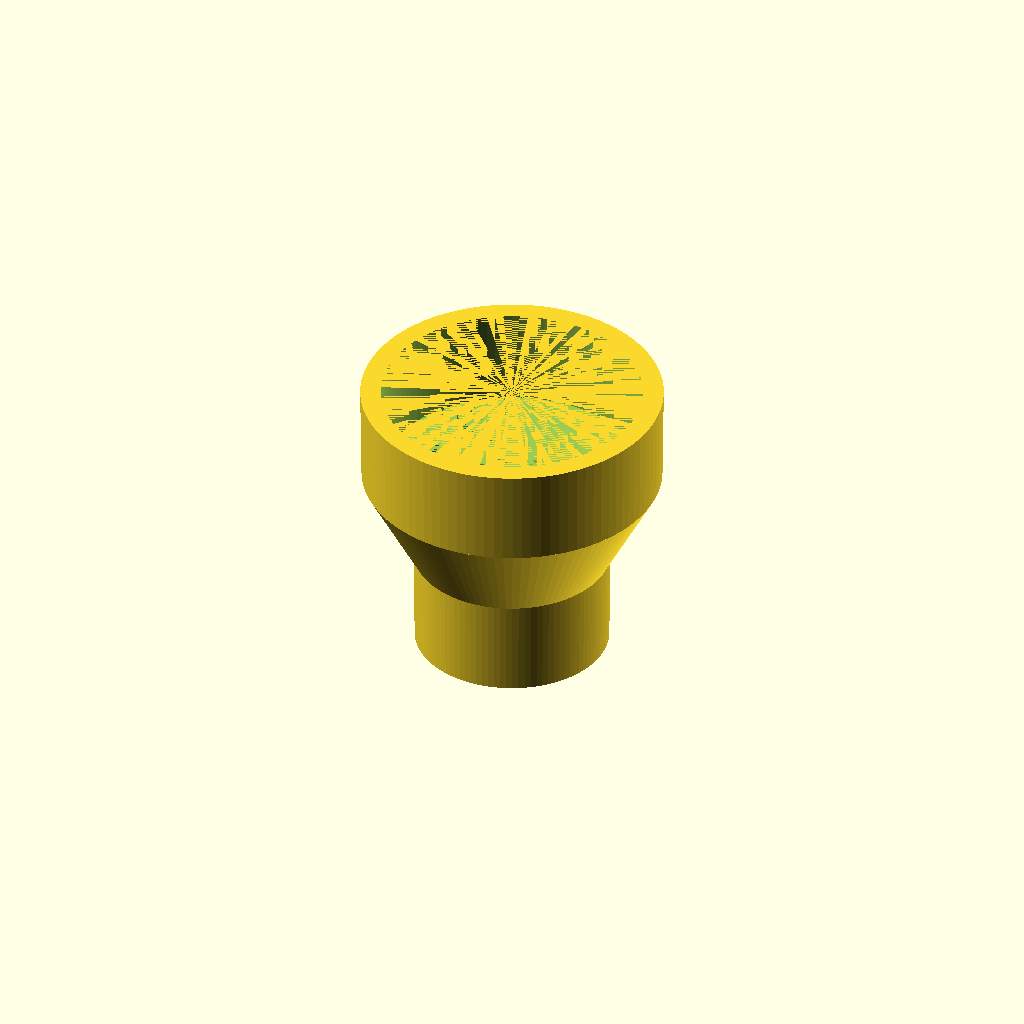
Cell 1 — every parameter at its default value.
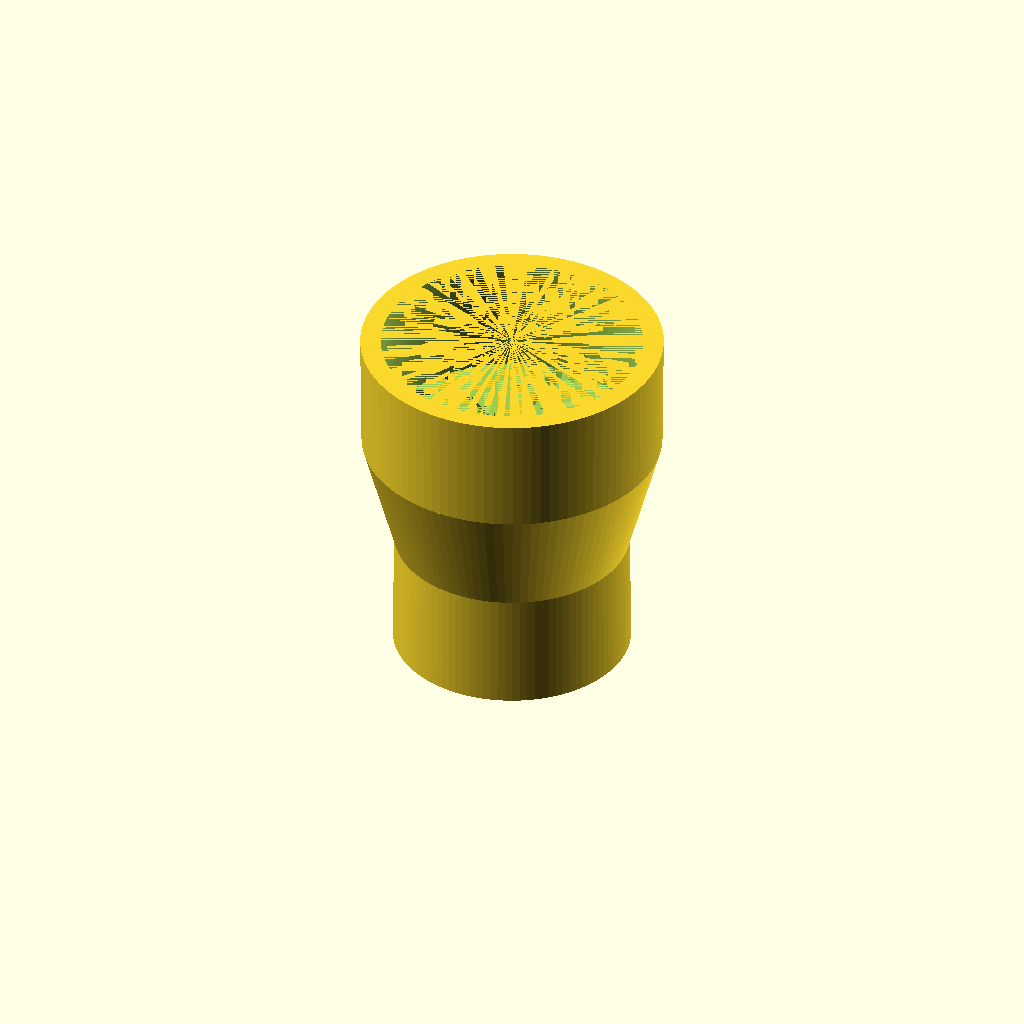
Cell 2: the same model with sideADiameterType = "ID".
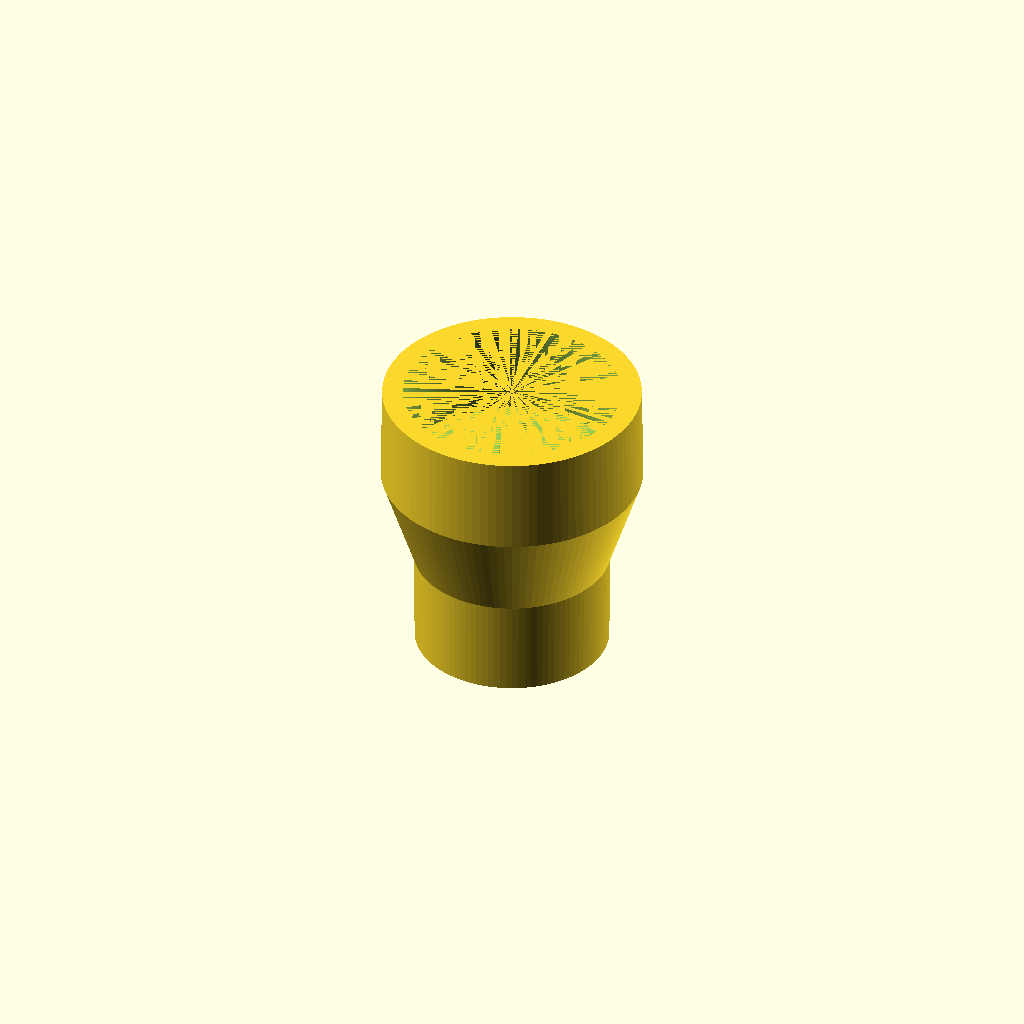
Cell 3: the same model with sideBDiameterType = "OD".
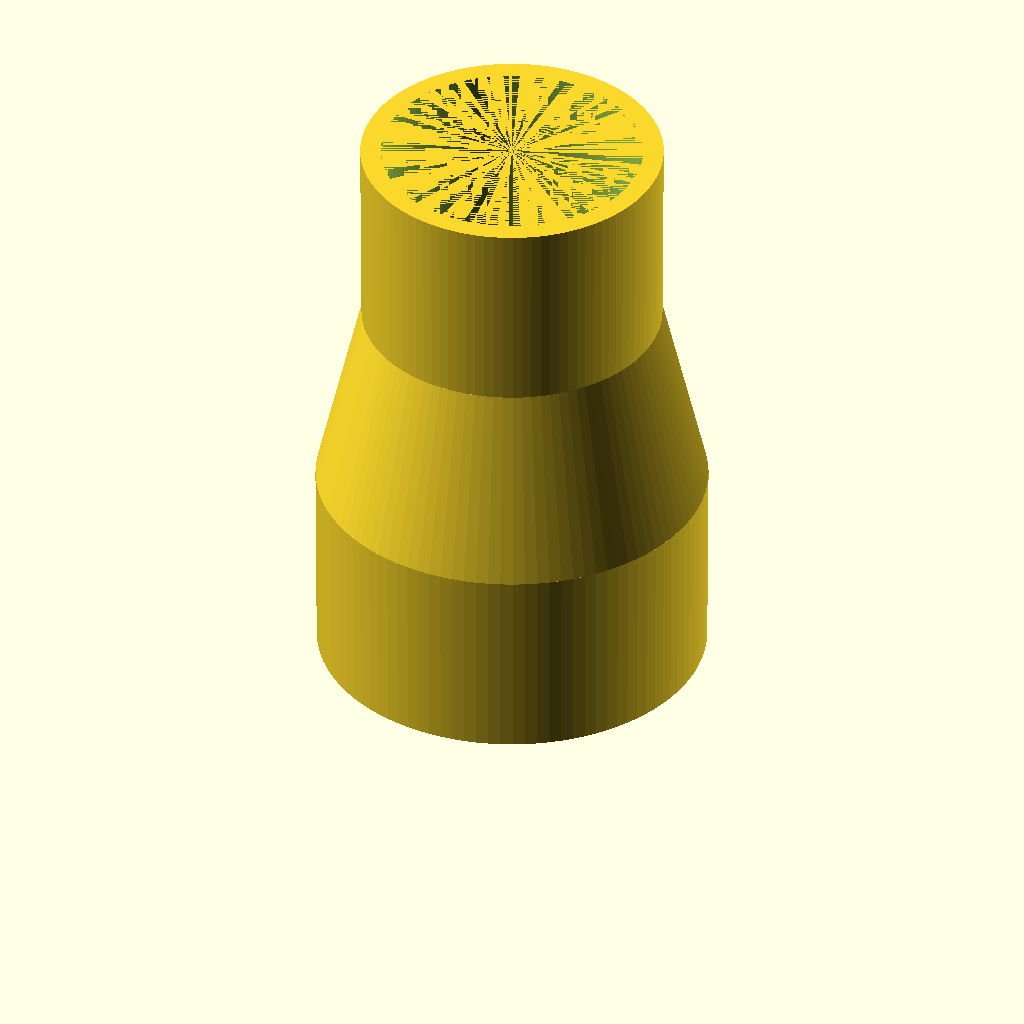
Cell 4: the same model with sideADiameter = 76.2.
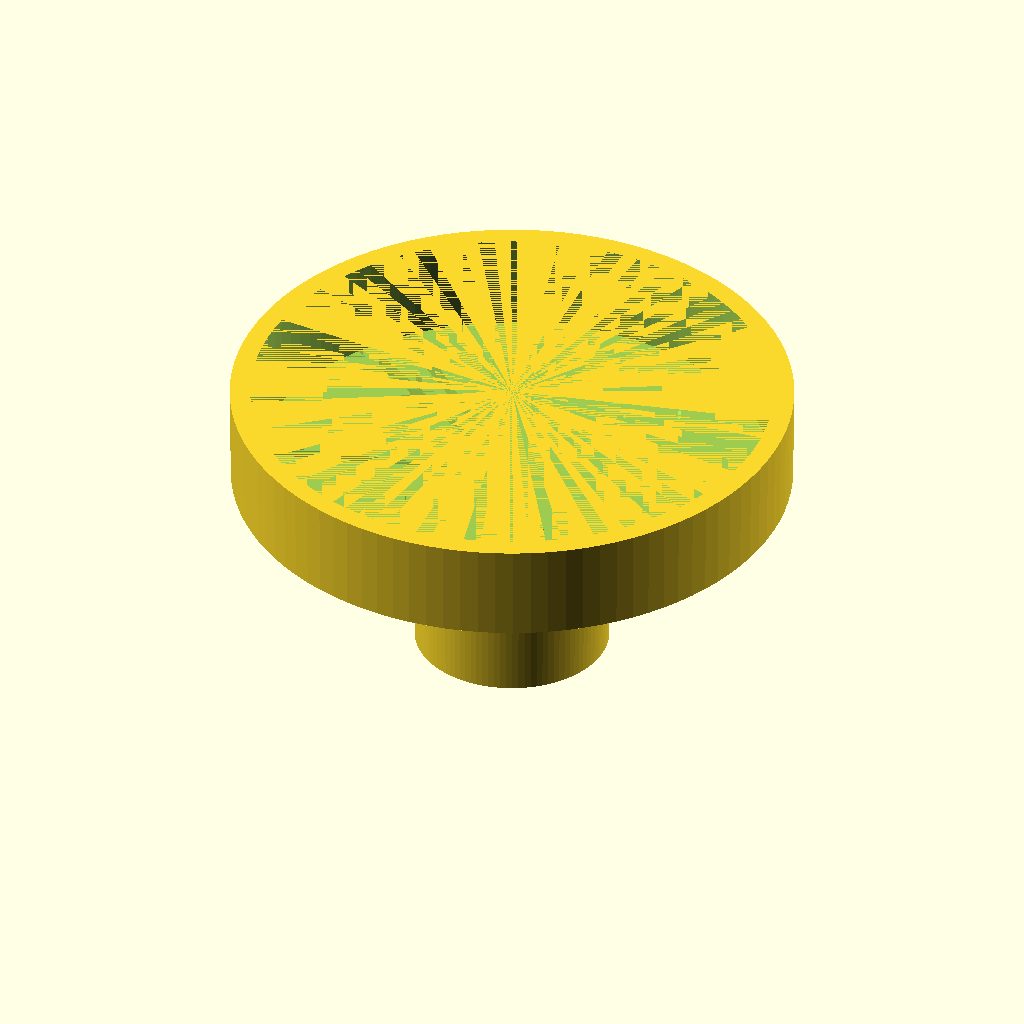
Cell 5: the same model with sideBDiameter = 101.6.
All cells are drawn from one camera (rotation 55°, 0°, 25°, orthographic, colour scheme Cornfield), so only the parameter changes between them.
OpenSCAD source file inputs/thingiverse/files/thing-3681618/43169962/files/VacAdapter.scad:
// version 2
// brian palmer, June 2019
// built in 3 parts. side a, adapter ring, and side b
// ID measurement type creates a female adapter, OD measurement creates a male adapter.
// Providing a taper value add a taper to make a press fit adapter. The direction of the taper is automatically adjusted depending on the gender of the adapter.

$fn=100;

/* [Side A] */
// side a (in mm) default 38.1 - 1.5" OD
sideADiameter=38.1; 
sideADiameterType="OD"; // [ID: ID - Female,OD: OD - Male]
// amount to taper side a. default is .25. 0 = no taper
sideATaper=.25;

/* [Side B] */
// side b (in mm) default 50.8 mm - 2" ID
sideBDiameter=50.8; 

sideBDiameterType="ID"; // [ID: ID - Female,OD: OD - Male]
// amount to taper side b. default is .25. 0 = no taper
sideBTaper=.25; 

/* [Wall] */
wallWidth=8;

/* [Overall Length] */
// Control length of adapter. (sideADiameter OD * overallLength)
overallAdjuster=1.5;

if (sideADiameterType == "ID")
{
   if (sideBDiameterType == "ID")
   {
       // ID, ID
       vacAdapter(sideADiameter + wallWidth, sideATaper, sideBDiameter + wallWidth, sideBTaper, wallWidth);
   } else {
       // ID, OD
       vacAdapter(sideADiameter + wallWidth, sideATaper, sideBDiameter, -sideBTaper, wallWidth);
   }
} else  {
   if (sideBDiameterType == "ID")
   {
       // OD, ID
       vacAdapter(sideADiameter, -sideATaper, sideBDiameter + wallWidth, sideBTaper, wallWidth);
   } else {
       // OD, OD
       vacAdapter(sideADiameter, -sideATaper, sideBDiameter, -sideBTaper, wallWidth);
   }
} 

module vacAdapter(sideADiameterOD, sideATaperAdjustment, sideBDiameterOD, sideBTaperAdjustment,wallWidth)
{
    colarLen = sideADiameterOD * (overallAdjuster/3);

    difference() {
        // outside wall
        adapter(sideADiameterOD, sideATaperAdjustment, sideBDiameterOD, sideBTaperAdjustment, colarLen);
        // inside wall
        adapter(sideADiameterOD-wallWidth, sideATaperAdjustment, sideBDiameterOD-wallWidth, sideBTaperAdjustment, colarLen);
    }
}

module adapter(sideADiameterOD, sideADiameterTaperAdjustment, sideBDiameterOD, sideBDiameterTaperAdjustment, colarLen) 
{
    union() {
        // side a
        cylinder(h=colarLen, d1=sideADiameterOD+sideADiameterTaperAdjustment, d2=sideADiameterOD-sideADiameterTaperAdjustment, center=false);
                
        translate([0,0,colarLen]) {
            // adapter ring
            cylinder(h=colarLen, d1=sideADiameterOD-sideADiameterTaperAdjustment, d2=sideBDiameterOD-sideBDiameterTaperAdjustment, center=false);
            translate([0,0,colarLen]) {
                // side b
                cylinder(h=colarLen, d1=sideBDiameterOD-sideBDiameterTaperAdjustment, d2=sideBDiameterOD+sideBDiameterTaperAdjustment, center=false);
            }        
        }
    }
}
Parameter table extracted from the source (name, type, default, range or options):
sideADiameter: number, default 38.1
sideADiameterType: string, default "OD", options "ID", "OD"
sideATaper: number, default 0.25
sideBDiameter: number, default 50.8
sideBDiameterType: string, default "ID", options "ID", "OD"
sideBTaper: number, default 0.25
wallWidth: number, default 8
overallAdjuster: number, default 1.5
